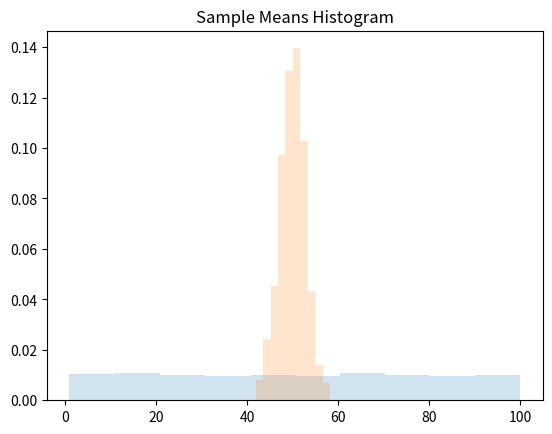

Python code for this plot:
# *************************************************************************************************************
#                                                                                                             *
#                         Hands On Simulation Modeling with Python - Chapter 4                                *
#                                                                                                             *
#       This code defines a class `SamplingSimulation` that simulates the process of extracting samples       *
#       from a population, calculating the means of those samples, and visualizing both the population        *
#       data and the sample means using histograms.                                                           *
#                                                                                                             *
#       Main Features:                                                                                        *
#       - `plot_population_histogram`: Plots a histogram of the entire population data generated from         *
#         a uniform distribution between [a, b] with N data points.                                           *
#       - `extract_samples_and_calculate_means`: Randomly extracts samples from the population,               *
#         calculates the mean of each sample, and stores these means.                                         *
#       - `plot_sample_means_histogram`: Plots a histogram of the sample means, allowing visualization        *
#         of the distribution of sample means after multiple sampling.                                        *
#                                                                                                             *
# *************************************************************************************************************



import random
import numpy as np
import matplotlib.pyplot as plt


class SamplingSimulation:
    def __init__(self, a=1, b=100, N=10000, sample_size=100, num_samples=1000):
        self.a = a
        self.b = b
        self.N = N
        self.sample_size = sample_size
        self.num_samples = num_samples
        self.DataPop = list(np.random.uniform(self.a, self.b, self.N))
        self.SamplesMeans = []

    def plot_population_histogram(self):
        plt.hist(self.DataPop, density=True, histtype='stepfilled', alpha=0.2)
        plt.title('Population Data Histogram')
        plt.show()

    def extract_samples_and_calculate_means(self):
        for _ in range(self.num_samples):
            DataExtracted = random.sample(self.DataPop, k=self.sample_size)
            DataExtractedMean = np.mean(DataExtracted)
            self.SamplesMeans.append(DataExtractedMean)

    def plot_sample_means_histogram(self):
        plt.hist(self.SamplesMeans, density=True, histtype='stepfilled', alpha=0.2)
        plt.title('Sample Means Histogram')
        plt.show()

def main():
    simulation = SamplingSimulation()
    simulation.plot_population_histogram()
    simulation.extract_samples_and_calculate_means()
    simulation.plot_sample_means_histogram()


if __name__ == "__main__":
    main()